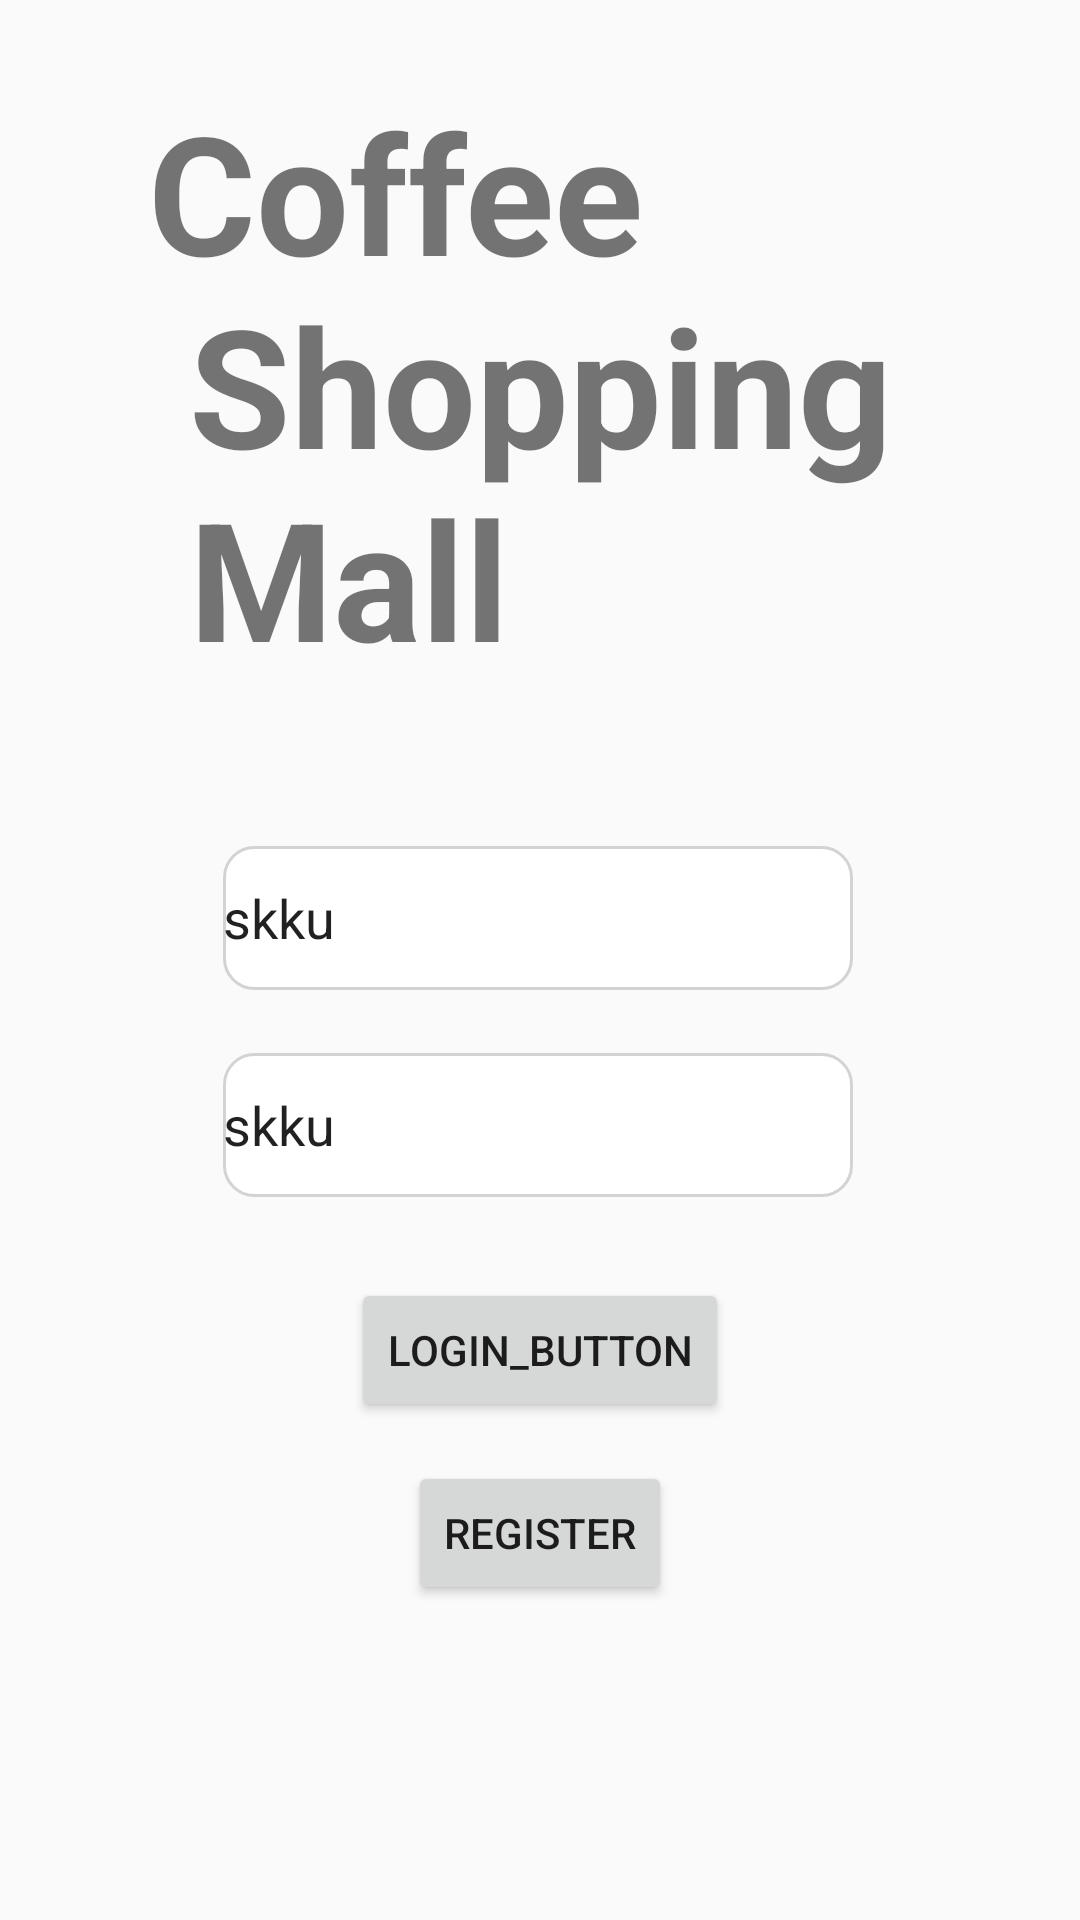

Produce the Android XML layout that renders to this screen, including the resource entries it uses.
<!-- AndroidManifest.xml: application theme Theme.AppCompat.Light.NoActionBar -->
<!-- res/layout/activity_main.xml -->
<?xml version="1.0" encoding="utf-8"?>
<androidx.constraintlayout.widget.ConstraintLayout xmlns:android="http://schemas.android.com/apk/res/android"
    xmlns:app="http://schemas.android.com/apk/res-auto"
    xmlns:tools="http://schemas.android.com/tools"
    android:layout_width="match_parent"
    android:layout_height="match_parent"
    tools:context=".MainActivity">

    <TextView
        android:id="@+id/textView2"
        android:layout_width="wrap_content"
        android:layout_height="wrap_content"
        android:layout_marginTop="93dp"
        android:layout_marginBottom="53dp"
        android:text="@string/coffee_n_shopping_n_mall"
        android:textSize="55sp"
        android:textStyle="bold"
        app:layout_constraintBottom_toTopOf="@+id/input_id"
        app:layout_constraintEnd_toEndOf="parent"
        app:layout_constraintStart_toStartOf="parent"
        app:layout_constraintTop_toTopOf="parent" />

    <Button
        android:id="@+id/Register"
        android:layout_width="wrap_content"
        android:layout_height="wrap_content"
        android:layout_marginBottom="171dp"
        android:text="Register"
        app:layout_constraintBottom_toBottomOf="parent"
        app:layout_constraintEnd_toEndOf="parent"
        app:layout_constraintStart_toStartOf="parent"
        app:layout_constraintTop_toBottomOf="@+id/login_button" />

    <Button
        android:id="@+id/login_button"
        android:layout_width="wrap_content"
        android:layout_height="wrap_content"
        android:layout_marginBottom="13dp"
        android:text="login_button"
        app:layout_constraintBottom_toTopOf="@+id/Register"
        app:layout_constraintEnd_toEndOf="parent"
        app:layout_constraintStart_toStartOf="parent"
        app:layout_constraintTop_toBottomOf="@+id/input_pw" />

    <EditText
        android:id="@+id/input_id"
        android:layout_width="wrap_content"
        android:layout_height="wrap_content"
        android:layout_marginStart="25dp"
        android:layout_marginBottom="21dp"
        android:background="@drawable/text_backgrounds"
        android:ems="10"
        android:hint="아이디"
        android:text="skku"
        android:inputType="textPersonName"
        android:minHeight="48dp"
        app:layout_constraintBottom_toTopOf="@+id/input_pw"
        app:layout_constraintStart_toStartOf="@+id/textView2"
        app:layout_constraintTop_toBottomOf="@+id/textView2" />

    <EditText
        android:id="@+id/input_pw"
        android:layout_width="wrap_content"
        android:layout_height="wrap_content"
        android:layout_marginBottom="27dp"
        android:background="@drawable/text_backgrounds"
        android:ems="10"
        android:hint="비밀번호"
        android:text="skku"
        android:inputType="textPersonName"
        android:minHeight="48dp"
        app:layout_constraintBottom_toTopOf="@+id/login_button"
        app:layout_constraintStart_toStartOf="@+id/input_id"
        app:layout_constraintTop_toBottomOf="@+id/input_id" />

</androidx.constraintlayout.widget.ConstraintLayout>
<!-- resources referenced by this layout -->
<resources>
  <!-- drawable text_backgrounds (drawable) -->
  <?xml version="1.0" encoding="utf-8"?>
  <shape xmlns:android="http://schemas.android.com/apk/res/android"
      android:padding="10dp"
      android:shape="rectangle">
      <solid android:color="#FFF"/>
      <corners
          android:topLeftRadius="10dp"
          android:topRightRadius="10dp"
          android:bottomLeftRadius="10dp"
          android:bottomRightRadius="10dp" />
      <stroke
          android:width="1dp"
          android:color="#d3d3d3" />
  </shape>
  <string name="coffee_n_shopping_n_mall">Coffee \n Shopping \n Mall</string>
</resources>
